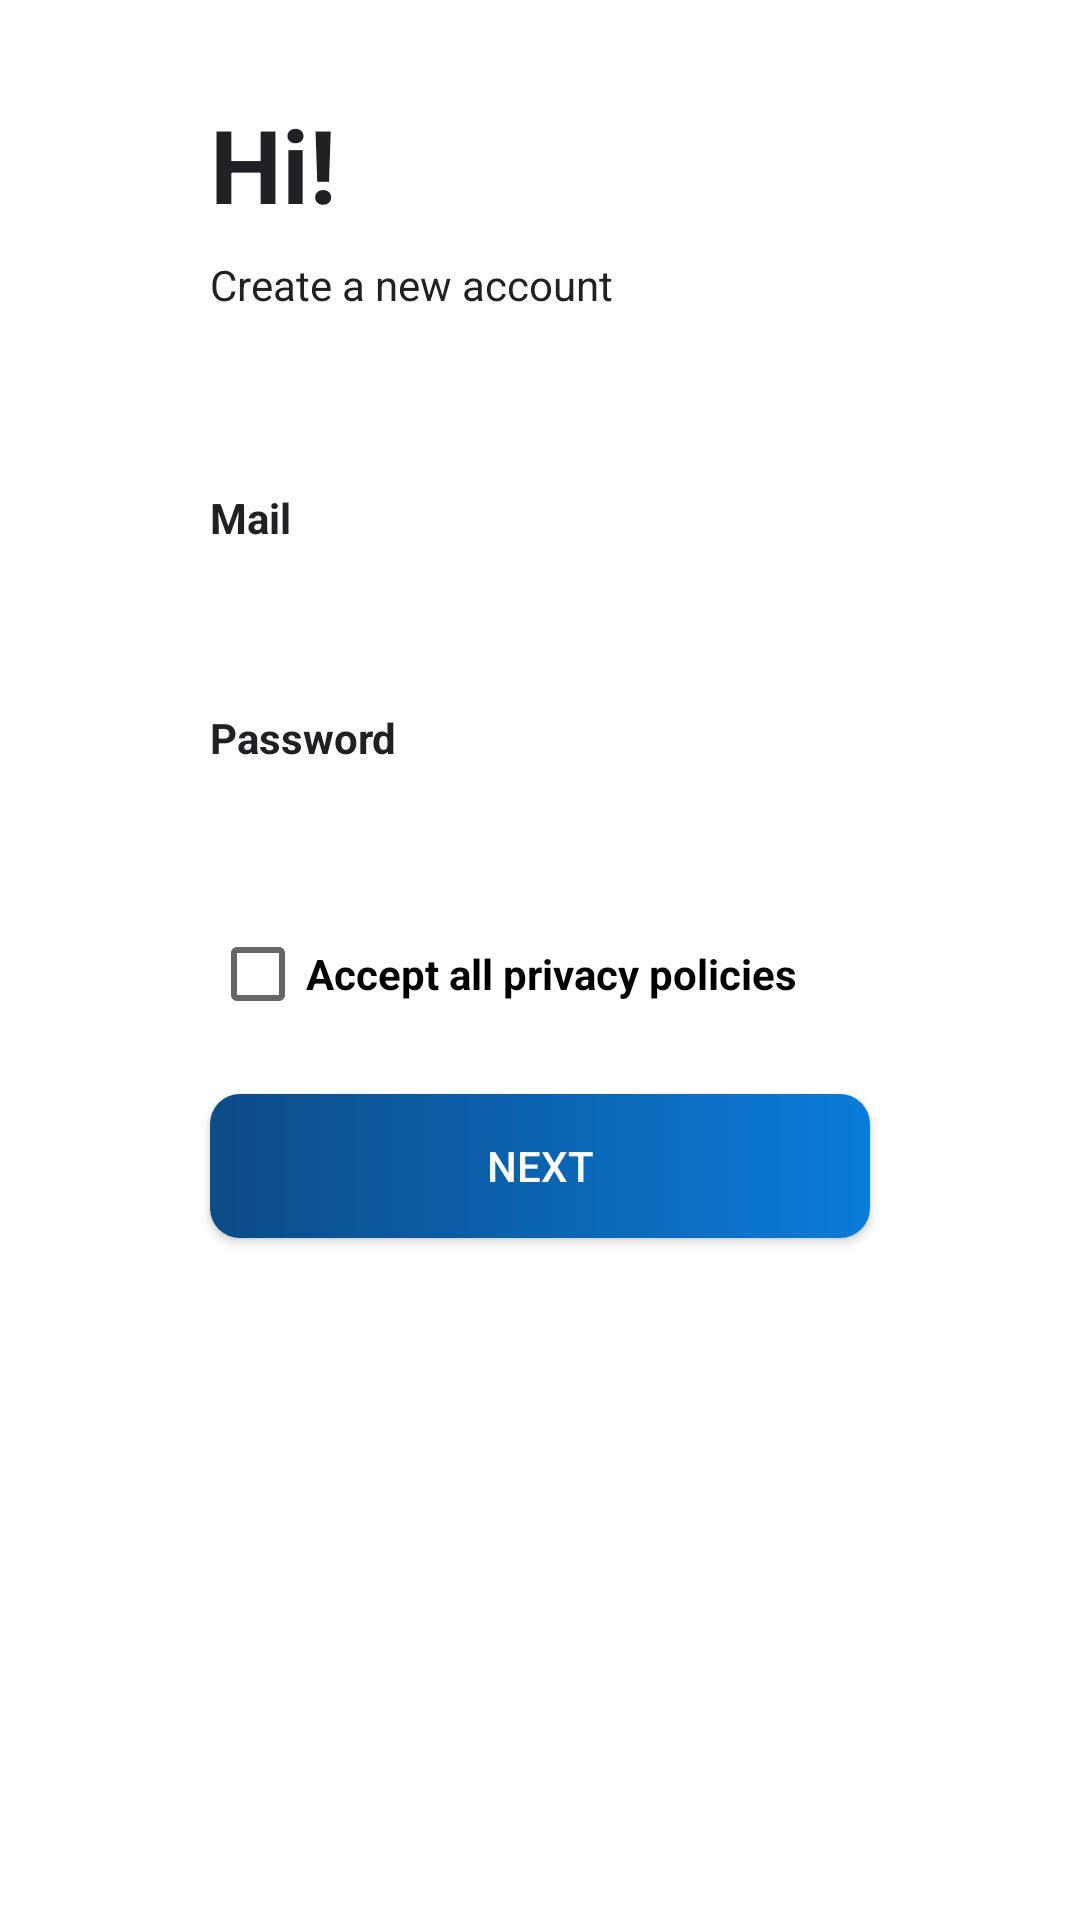

Layout XML and referenced resources for this Android screen:
<!-- AndroidManifest.xml: application theme Theme.MyApplication -->
<!-- res/layout/activity_create_account.xml -->
<?xml version="1.0" encoding="utf-8"?>
<androidx.constraintlayout.widget.ConstraintLayout xmlns:android="http://schemas.android.com/apk/res/android"
    xmlns:app="http://schemas.android.com/apk/res-auto"
    xmlns:tools="http://schemas.android.com/tools"
    android:layout_width="match_parent"
    android:layout_height="match_parent"
    android:backgroundTint="@color/Trasparente"
    tools:context=".ViewModel.Login.CreateAccount">

    <TextView
        android:id="@+id/CreateAccount_1"
        android:layout_width="0dp"
        android:layout_height="wrap_content"
        android:layout_marginTop="32dp"
        android:text="@string/CreateAccount_1"
        android:textSize="34sp"
        android:textStyle="bold"
        app:layout_constraintEnd_toEndOf="@+id/CreateAccount_4"
        app:layout_constraintStart_toStartOf="@+id/CreateAccount_4"
        app:layout_constraintTop_toTopOf="parent" />

    <EditText
        android:id="@+id/CreateAccount_2"
        android:layout_width="0dp"
        android:layout_height="wrap_content"
        android:layout_marginBottom="32dp"
        android:backgroundTint="@color/Trasparente"
        android:ems="10"
        android:foreground="@drawable/edit_text_theme1_c1"
        android:inputType="textEmailAddress"
        app:layout_constraintBottom_toTopOf="@+id/CreateAccount_3"
        app:layout_constraintEnd_toEndOf="@+id/CreateAccount_3"
        app:layout_constraintStart_toStartOf="@+id/CreateAccount_3" />

    <EditText
        android:id="@+id/CreateAccount_3"
        android:layout_width="0dp"
        android:layout_height="wrap_content"
        android:layout_marginStart="70dp"
        android:layout_marginEnd="70dp"
        android:backgroundTint="@color/Trasparente"
        android:ems="10"
        android:foreground="@drawable/edit_text_theme1_c1"
        android:inputType="textPassword"
        app:layout_constraintBottom_toTopOf="@+id/CreateAccount_8"
        app:layout_constraintEnd_toEndOf="parent"
        app:layout_constraintStart_toStartOf="parent" />

    <TextView
        android:id="@+id/CreateAccount_4"
        android:layout_width="0dp"
        android:layout_height="wrap_content"
        android:layout_marginBottom="4dp"
        android:text="@string/CreateAccount_3"
        android:textStyle="bold"
        app:layout_constraintBottom_toTopOf="@+id/CreateAccount_2"
        app:layout_constraintEnd_toEndOf="@+id/CreateAccount_2"
        app:layout_constraintStart_toStartOf="@+id/CreateAccount_2" />

    <TextView
        android:id="@+id/CreateAccount_5"
        android:layout_width="0dp"
        android:layout_height="wrap_content"
        android:layout_marginBottom="4dp"
        android:text="@string/CreateAccount_4"
        android:textStyle="bold"
        app:layout_constraintBottom_toTopOf="@+id/CreateAccount_3"
        app:layout_constraintEnd_toEndOf="@+id/CreateAccount_3"
        app:layout_constraintHorizontal_bias="0.434"
        app:layout_constraintStart_toStartOf="@+id/CreateAccount_3" />

    <Button
        android:id="@+id/CreateAccount_6"
        android:layout_width="0dp"
        android:layout_height="wrap_content"
        android:layout_marginTop="24dp"
        android:background="@drawable/button_theme1_c1"
        android:text="@string/CreateAccount_6"
        android:textColor="@color/Theme_color_text"
        app:layout_constraintEnd_toEndOf="@+id/CreateAccount_7"
        app:layout_constraintStart_toStartOf="@+id/CreateAccount_7"
        app:layout_constraintTop_toBottomOf="@+id/CreateAccount_7" />

    <CheckBox
        android:id="@+id/CreateAccount_7"
        android:layout_width="0dp"
        android:layout_height="wrap_content"
        android:layout_marginTop="8dp"
        android:text="@string/CreateAccount_5"
        android:textStyle="bold"
        app:layout_constraintEnd_toEndOf="@+id/CreateAccount_3"
        app:layout_constraintHorizontal_bias="0.497"
        app:layout_constraintStart_toStartOf="@+id/CreateAccount_3"
        app:layout_constraintTop_toBottomOf="@+id/CreateAccount_3" />

    <androidx.constraintlayout.widget.Guideline
        android:id="@+id/CreateAccount_8"
        android:layout_width="wrap_content"
        android:layout_height="wrap_content"
        android:orientation="horizontal"
        app:layout_constraintGuide_percent="0.47" />

    <ImageView
        android:id="@+id/CreateAccount_9"
        android:layout_width="365dp"
        android:layout_height="0dp"
        app:layout_constraintBottom_toBottomOf="parent"
        app:layout_constraintEnd_toEndOf="parent"
        app:layout_constraintStart_toStartOf="parent"
        app:layout_constraintTop_toBottomOf="@+id/CreateAccount_6"
        app:srcCompat="@drawable/hello_rafiki" />

    <TextView
        android:id="@+id/CreateAccount_10"
        android:layout_width="0dp"
        android:layout_height="wrap_content"
        android:layout_marginTop="8dp"
        android:text="@string/CreateAccount_2"
        app:layout_constraintEnd_toEndOf="@+id/CreateAccount_1"
        app:layout_constraintStart_toStartOf="@+id/CreateAccount_1"
        app:layout_constraintTop_toBottomOf="@+id/CreateAccount_1" />

</androidx.constraintlayout.widget.ConstraintLayout>
<!-- resources referenced by this layout -->
<resources>
  <color name="Theme_color_text">@color/Text2</color>
  <color name="Trasparente">#00FFFFFF</color>
  <!-- drawable button_theme1_c1 (drawable) -->
  <?xml version="1.0" encoding="utf-8"?>
  <selector xmlns:android="http://schemas.android.com/apk/res/android" >
      <item android:state_pressed="false" >
          <shape android:shape="rectangle" >
              <gradient android:startColor="@color/Theme_color_1" android:endColor="@color/Theme_color_2"/>
              <corners android:radius="@dimen/Button_Theme1_Radius"/>
          </shape>
          <color android:color="@color/Theme_color_text" />
      </item>
      <item android:state_pressed="true">
          <shape android:shape="rectangle" >
              <solid android:color="@color/Theme_color_2"/>
              <corners android:radius="@dimen/Button_Theme1_Radius"/>
          </shape>
      </item>
  </selector>
  <!-- drawable edit_text_theme1_c1 (drawable) -->
  <?xml version="1.0" encoding="utf-8"?>
  <selector xmlns:android="http://schemas.android.com/apk/res/android" >
      <item>
          <shape android:shape="rectangle">
              <corners android:radius="@dimen/Button_Theme1_Radius"/>
              <stroke android:color="@color/Theme_color_1" android:width="2dp" />
          </shape>
      </item>
  </selector>
  <string name="CreateAccount_1">Hi!</string>
  <string name="CreateAccount_2">Create a new account</string>
  <string name="CreateAccount_3">Mail</string>
  <string name="CreateAccount_4">Password</string>
  <string name="CreateAccount_5">Accept all privacy policies</string>
  <string name="CreateAccount_6">Next</string>
  <style name="Theme.MyApplication" parent="Theme.AppCompat.Light.NoActionBar">
          <item name="android:statusBarColor">@color/Color1</item>
          
          <item name="android:colorBackground">@color/background1</item>
          <item name="android:textColorTertiary">@color/Text1</item>
      </style>
  <color name="Text2">#FFFFFF</color>
  <color name="Theme_color_1">@color/Color1</color>
  <color name="Theme_color_2">@color/Color2</color>
  <dimen name="Button_Theme1_Radius">10dp</dimen>
  <color name="Color1">#0C4B86</color>
  <color name="background1">#FFFFFF</color>
  <color name="Text1">#202125</color>
  <color name="Color2">#0B7CDA</color>
</resources>
